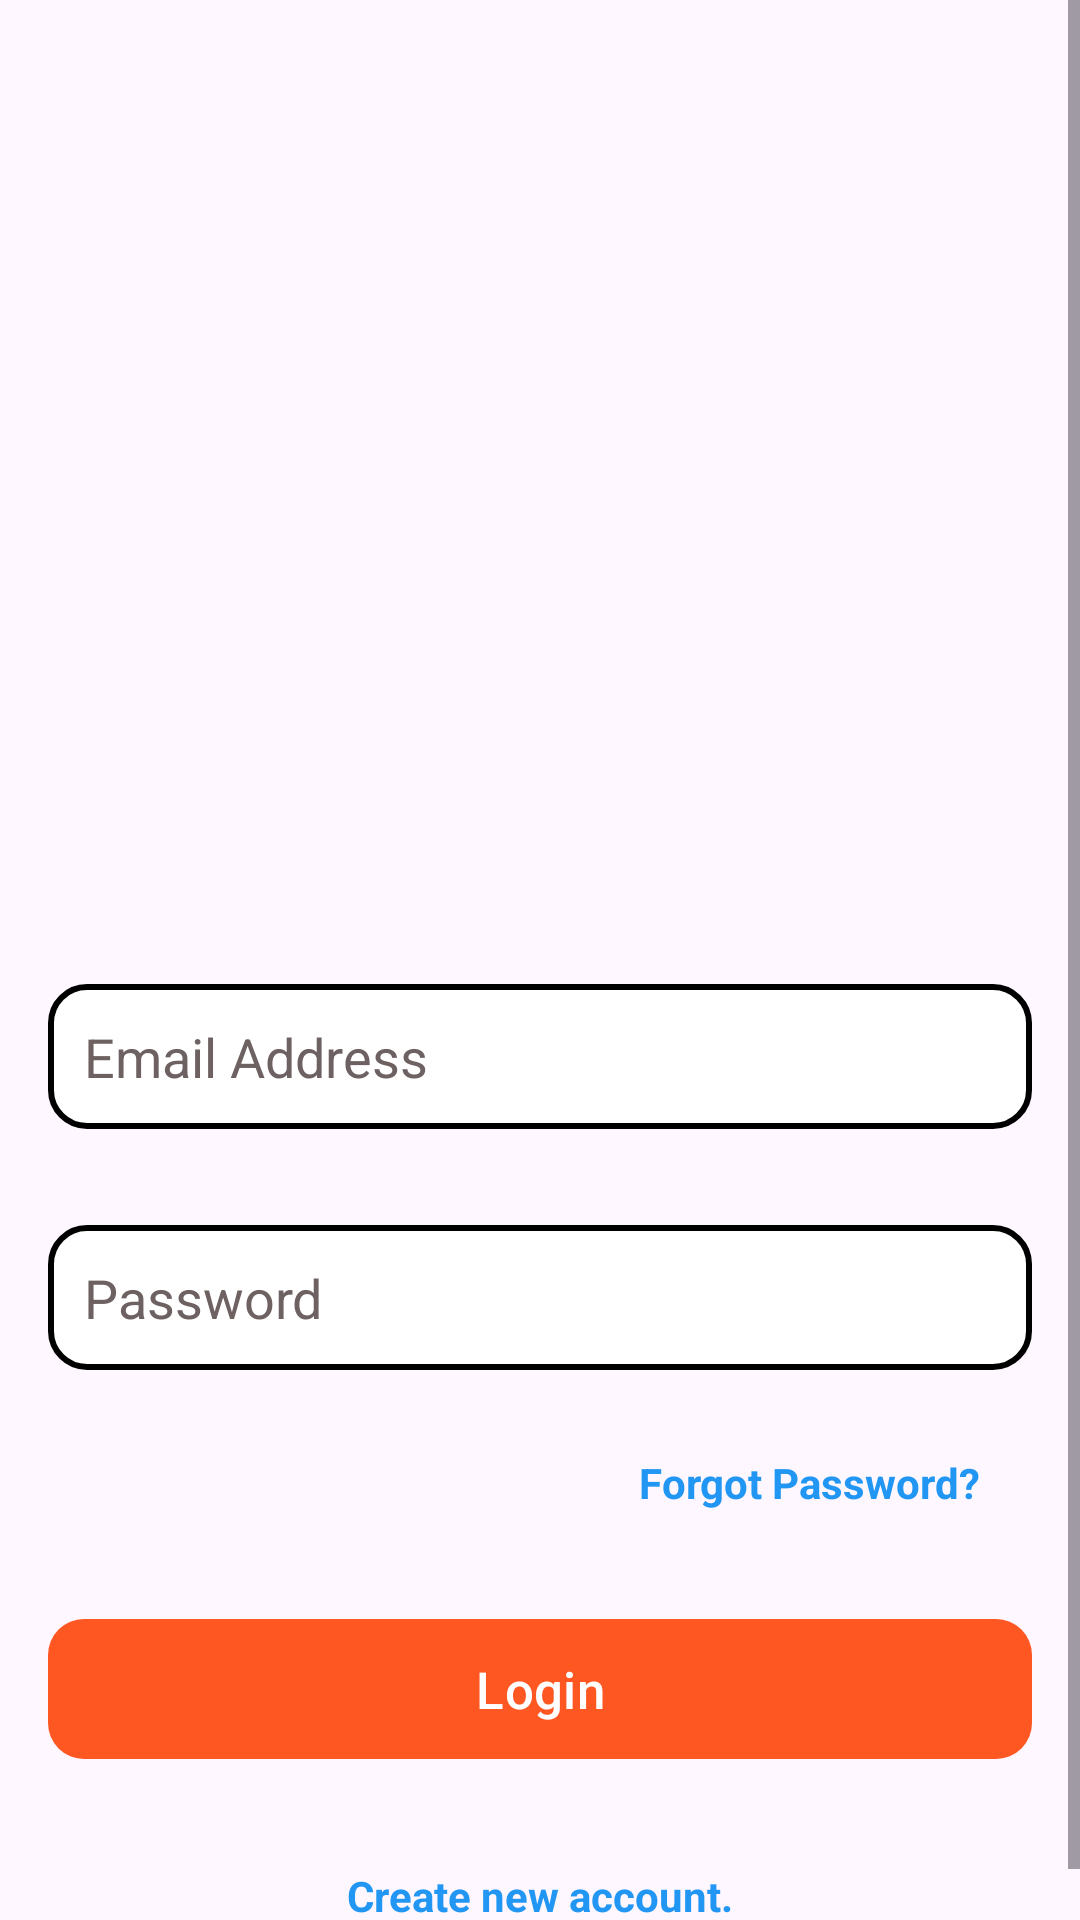

Write the Android layout XML for this screen, with the resource values it uses.
<!-- AndroidManifest.xml: application theme Base.Theme.AndroidMovieApp -->
<!-- res/layout/activity_log_in.xml -->
<?xml version="1.0" encoding="utf-8"?>
<ScrollView xmlns:android="http://schemas.android.com/apk/res/android"
    xmlns:app="http://schemas.android.com/apk/res-auto"
    xmlns:tools="http://schemas.android.com/tools"
    android:id="@+id/scrollView"
    android:layout_width="match_parent"
    android:layout_height="match_parent"
    android:fillViewport="true"
    tools:context=".auth.LogIn">

    <androidx.constraintlayout.widget.ConstraintLayout
        android:id="@+id/main"
        android:layout_width="match_parent"
        android:layout_height="wrap_content">


    <com.google.android.material.imageview.ShapeableImageView
        android:id="@+id/imgSplash"
        android:layout_width="150dp"
        android:layout_height="150dp"

        android:scaleType="centerCrop"
        android:src="@drawable/app_icon"
        app:layout_constraintBottom_toBottomOf="parent"
        app:layout_constraintEnd_toEndOf="parent"
        app:layout_constraintHorizontal_bias="0.494"
        app:layout_constraintStart_toStartOf="parent"
        app:layout_constraintTop_toTopOf="parent"
        app:layout_constraintVertical_bias="0.154"
        app:shapeAppearanceOverlay="@style/RoundedImageStyle" />

    <EditText
        android:id="@+id/txtvEmail"
        android:layout_width="match_parent"
        android:layout_height="wrap_content"
        android:layout_marginStart="16dp"
        android:layout_marginTop="100dp"
        android:layout_marginEnd="16dp"
        android:background="@drawable/textview_bg_selector"
        android:hint="Email Address"
        android:padding="12dp"
        android:textColor="@color/black"
        android:singleLine="true"

        android:textColorHint="@color/gray"
        app:layout_constraintEnd_toEndOf="@+id/imgSplash"
        app:layout_constraintStart_toStartOf="@+id/imgSplash"
        app:layout_constraintTop_toBottomOf="@+id/imgSplash" />

    <EditText
        android:id="@+id/txtvPassword"
        android:layout_width="match_parent"
        android:layout_height="wrap_content"
        android:layout_marginStart="16dp"
        android:layout_marginTop="32dp"
        android:layout_marginEnd="16dp"
        android:background="@drawable/textview_bg_selector"
        android:maxLines="1"
        android:hint="Password"
        android:singleLine="true"
        android:padding="12dp"
        android:textColor="@color/black"
        android:textColorHint="@color/gray"
        app:layout_constraintEnd_toEndOf="@+id/txtvEmail"
        app:layout_constraintStart_toStartOf="@+id/txtvEmail"
        app:layout_constraintTop_toBottomOf="@+id/txtvEmail" />

    <TextView
        android:id="@+id/txtBtnSignIn"
        android:layout_width="wrap_content"
        android:layout_height="wrap_content"
        android:layout_marginTop="16dp"
        android:clickable="true"
        android:maxLines="1"

        android:focusable="true"
        android:padding="16dp"
        android:text="Create new account."
        android:textColor="@color/blue"
        android:textStyle="bold"
        app:layout_constraintEnd_toEndOf="parent"
        app:layout_constraintStart_toStartOf="parent"
        app:layout_constraintTop_toBottomOf="@+id/btnLogin" />

    <TextView
        android:id="@+id/txtBtnForgotPassword"
        android:layout_width="wrap_content"
        android:layout_height="wrap_content"
        android:layout_marginTop="12dp"
        android:clickable="true"

        android:focusable="true"
        android:padding="16dp"
        android:text="Forgot Password?"
        android:textColor="@color/blue"
        android:textStyle="bold"

        app:layout_constraintEnd_toEndOf="@+id/txtvPassword"
        app:layout_constraintTop_toBottomOf="@+id/txtvPassword" />

    <com.google.android.material.button.MaterialButton
        android:id="@+id/btnLogin"
        android:layout_width="match_parent"
        android:layout_height="wrap_content"
        android:layout_margin="16dp"
        android:paddingVertical="12dp"
        android:text="Login"

        android:textColor="@color/white"
        android:textSize="17dp"
        app:backgroundTint="@color/primaryColor"
        app:cornerRadius="12dp"
        app:layout_constraintEnd_toEndOf="parent"
        app:layout_constraintStart_toStartOf="parent"
        app:layout_constraintTop_toBottomOf="@+id/txtBtnForgotPassword" />

    </androidx.constraintlayout.widget.ConstraintLayout>
</ScrollView>
<!-- resources referenced by this layout -->
<resources>
  <color name="black">#FF000000</color>
  <color name="blue">#2196F3</color>
  <color name="gray">#6D6161</color>
  <color name="primaryColor">#FF5722</color>
  <color name="white">#FFFFFFFF</color>
  <!-- drawable textview_bg_selector (drawable) -->
  <?xml version="1.0" encoding="utf-8"?>
  <selector xmlns:android="http://schemas.android.com/apk/res/android">
      
      <item android:state_focused="true" android:drawable="@drawable/textview_background_focused"/>
      
      <item android:drawable="@drawable/textview_background"/>
  </selector>
  <style name="RoundedImageStyle">
          <item name="cornerFamily">rounded</item>
          <item name="cornerSize">40dp</item>
      </style>
  <style name="Base.Theme.AndroidMovieApp" parent="Theme.Material3.DayNight.NoActionBar">
  
          
           <item name="android:statusBarColor">@color/primaryColor</item>
      </style>
  <!-- drawable textview_background_focused (drawable) -->
  <?xml version="1.0" encoding="utf-8"?>
  <shape xmlns:android="http://schemas.android.com/apk/res/android"
      android:shape="rectangle">
  
      
      <corners android:radius="12dp" />
  
      
      <stroke
          android:width="2dp"
          android:color="@color/primaryColor" />
  
      
      <solid android:color="@color/white" />
  
  </shape>
  <!-- drawable textview_background (drawable) -->
  <?xml version="1.0" encoding="utf-8"?>
  <shape xmlns:android="http://schemas.android.com/apk/res/android"
      android:shape="rectangle">
  
      
      <corners android:radius="12dp" />
  
      
      <stroke
          android:width="2dp"
          android:color="@color/black" />
  
      
      <solid android:color="@color/white" />
  
  </shape>
</resources>
